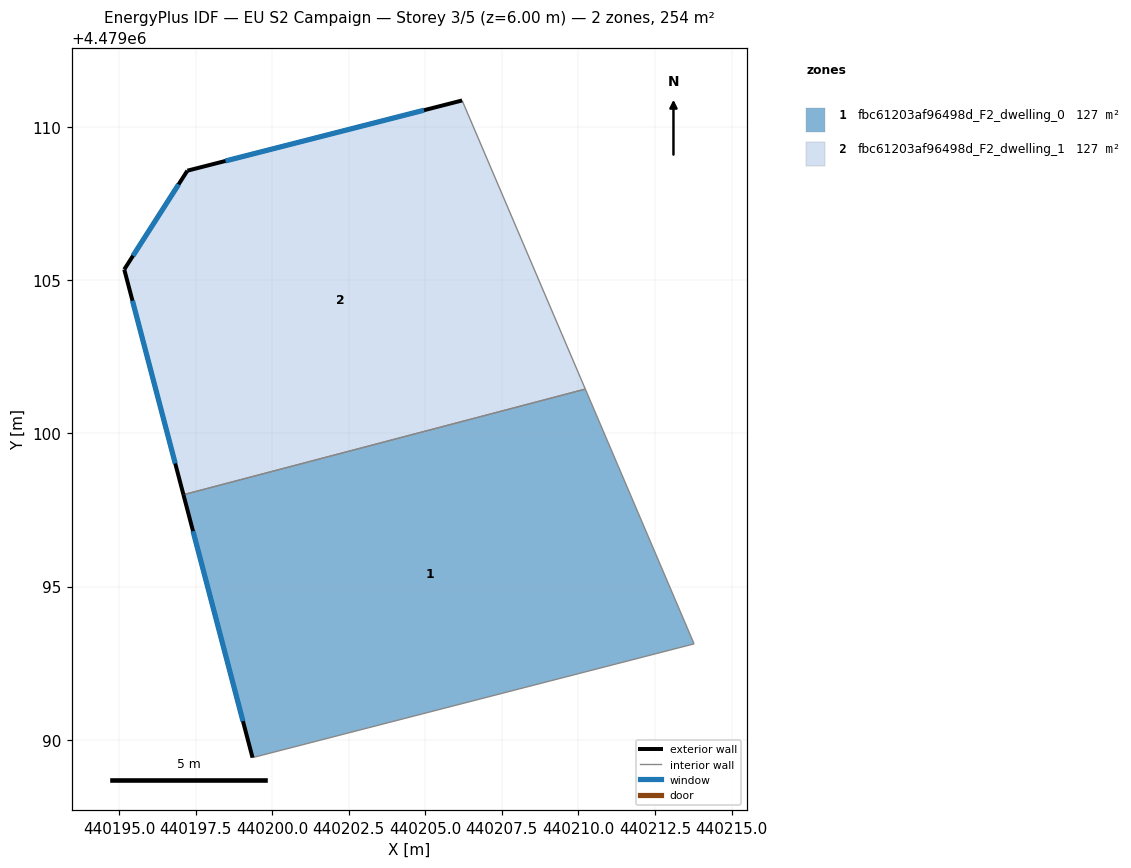
=== STOREY PLAN SPEC (per zone: floor XY polygon, exterior-wall plan segments, windows/doors) ===
zone 1: fbc61203af96498d_F2_dwelling_0  (126.8 m²)
  floor: (440213.78, 4479093.13) (440210.22, 4479101.45) (440197.10, 4479098.00) (440199.36, 4479089.41)
  exterior wall: (440199.36, 4479089.41) – (440197.10, 4479098.00)  [8.9 m]
    window: (440199.04, 4479090.60) – (440197.42, 4479096.81)  [13.9 m²]
  interior walls: 3
zone 2: fbc61203af96498d_F2_dwelling_1  (126.8 m²)
  floor: (440210.22, 4479101.45) (440206.20, 4479110.87) (440197.23, 4479108.58) (440195.17, 4479105.35) (440197.10, 4479098.00)
  exterior wall: (440197.10, 4479098.00) – (440195.17, 4479105.35)  [7.6 m]
    window: (440196.83, 4479099.02) – (440195.44, 4479104.33)  [11.9 m²]
  exterior wall: (440195.17, 4479105.35) – (440197.23, 4479108.58)  [3.8 m]
    window: (440195.46, 4479105.80) – (440196.94, 4479108.13)  [6.0 m²]
  exterior wall: (440197.23, 4479108.58) – (440206.20, 4479110.87)  [9.3 m]
    window: (440198.48, 4479108.90) – (440204.96, 4479110.55)  [14.5 m²]
  interior walls: 2

=== DERIVED (storey summary) ===
Building: EU S2 Campaign
Storey: 3 of 5  (floor level z = 6.00 m)
Storey gross floor area: 253.6 m²
Zones on this storey: 2
  - fbc61203af96498d_F2_dwelling_0: floor 126.8 m²; exterior wall 8.9 m (26.6 m²); 1 window(s) 13.9 m²; WWR 52.2%
  - fbc61203af96498d_F2_dwelling_1: floor 126.8 m²; exterior wall 20.7 m (62.1 m²); 3 window(s) 32.4 m²; WWR 52.2%
Zone adjacency (shared interzone walls):
  - fbc61203af96498d_F2_dwelling_0 ↔ fbc61203af96498d_F2_dwelling_1